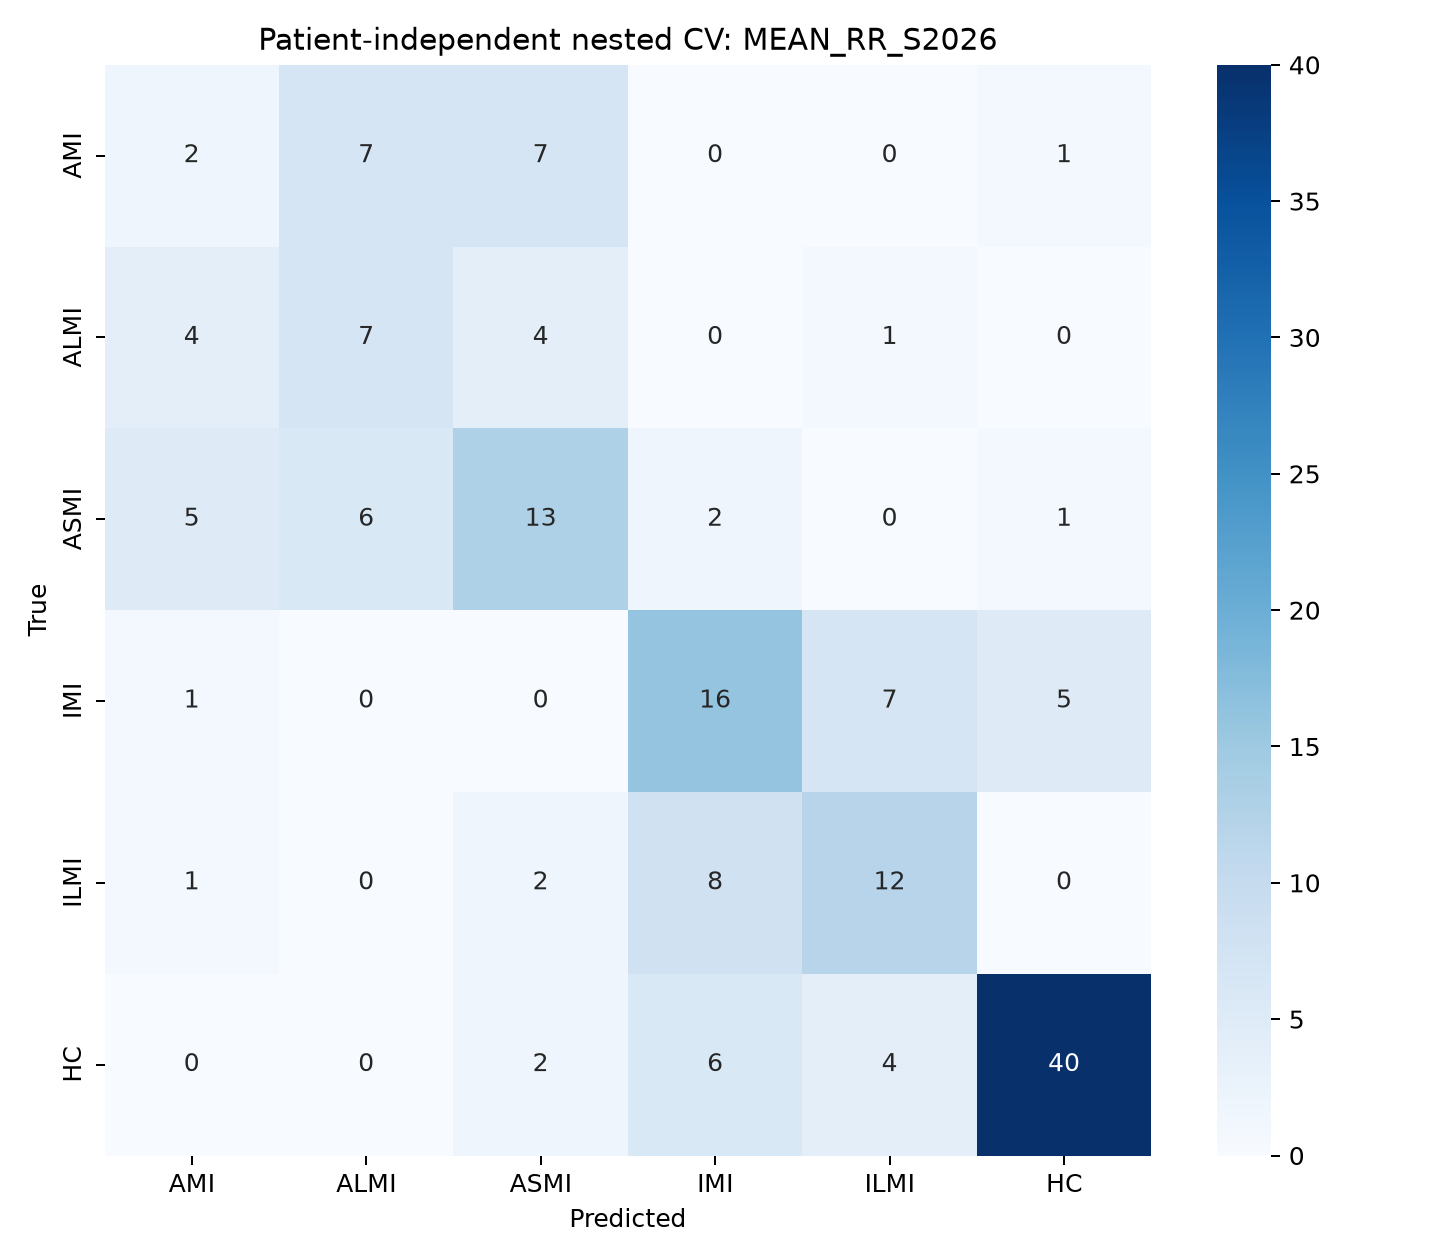

The file beside this chart, header and first rows:
, AMI, ALMI, ASMI, IMI, ILMI, HC
AMI, 2, 7, 7, 0, 0, 1
ALMI, 4, 7, 4, 0, 1, 0
ASMI, 5, 6, 13, 2, 0, 1
IMI, 1, 0, 0, 16, 7, 5
ILMI, 1, 0, 2, 8, 12, 0
HC, 0, 0, 2, 6, 4, 40
